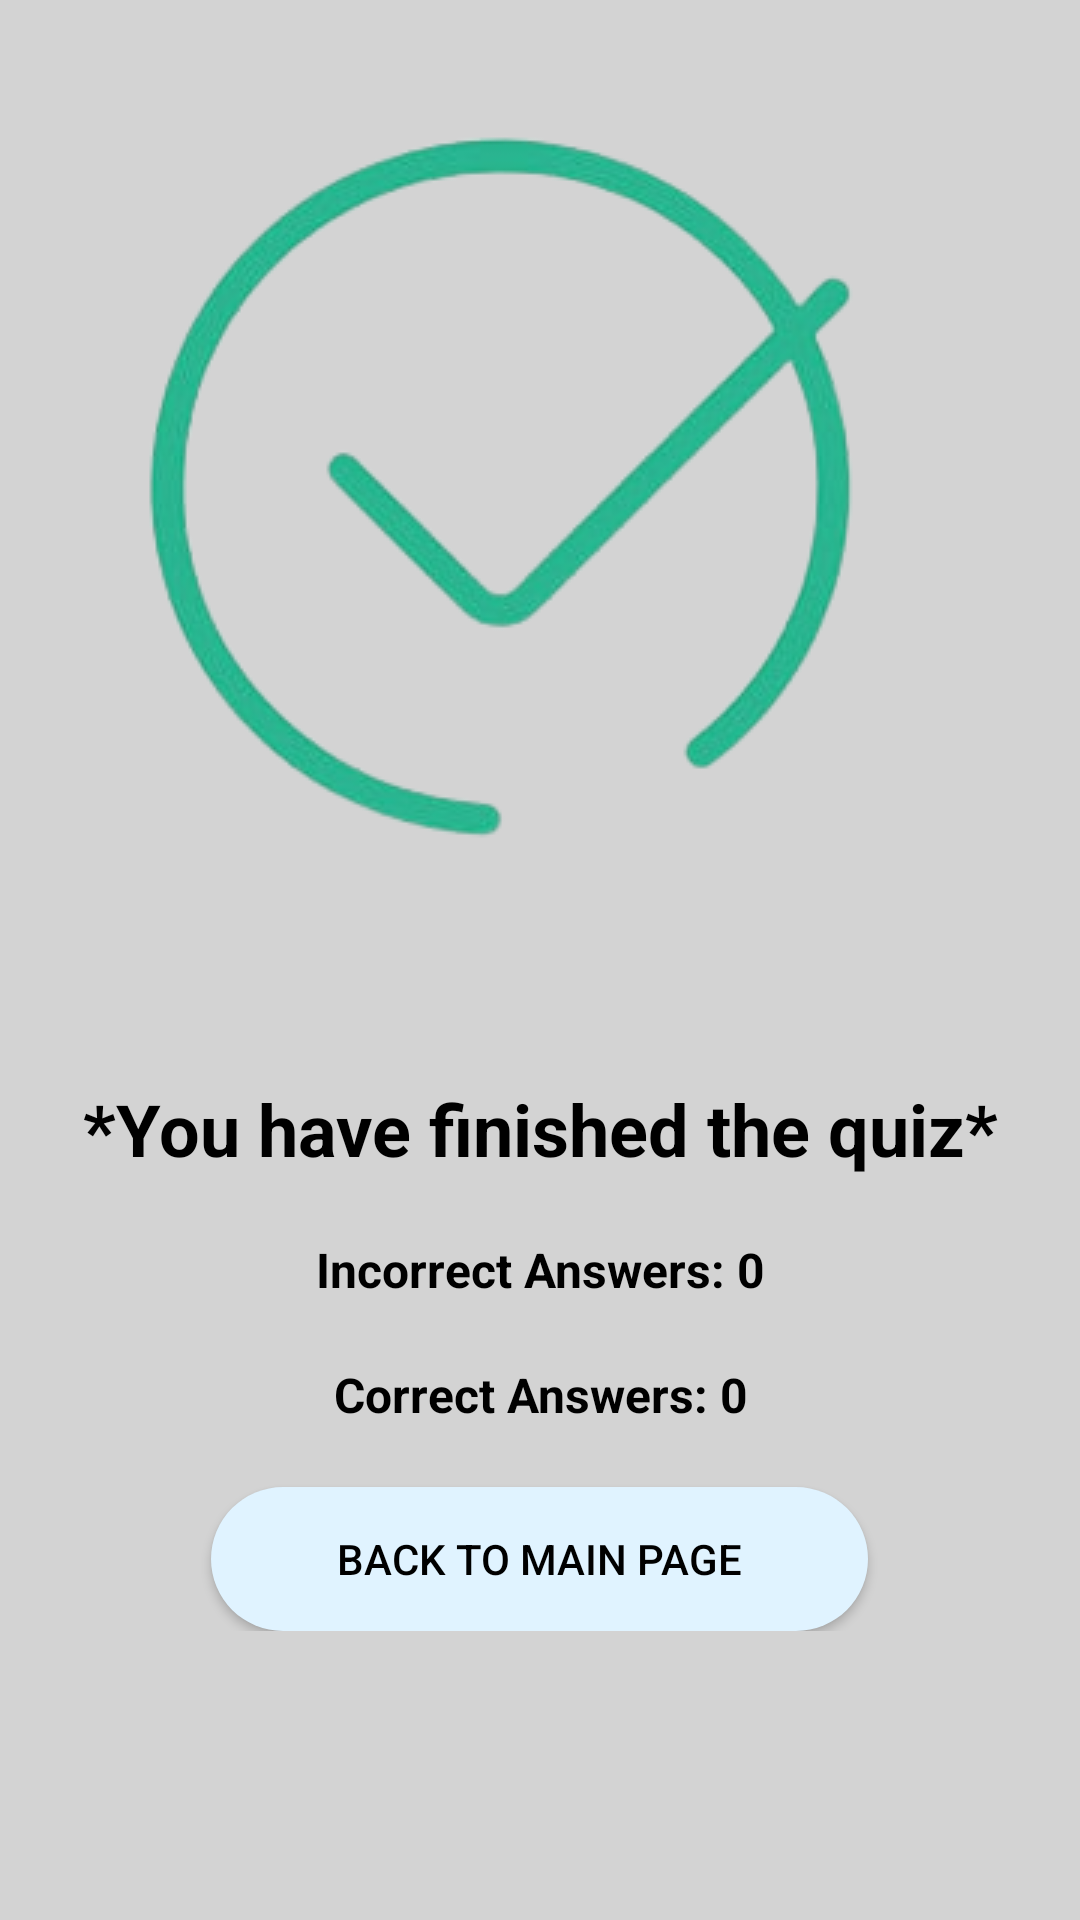

The Android layout XML behind this screen, and the referenced resources:
<!-- AndroidManifest.xml: application theme Theme.GPproject -->
<!-- res/layout/activity_quiz_results.xml -->
<?xml version="1.0" encoding="utf-8"?>
<androidx.constraintlayout.widget.ConstraintLayout xmlns:android="http://schemas.android.com/apk/res/android"
    xmlns:app="http://schemas.android.com/apk/res-auto"
    xmlns:tools="http://schemas.android.com/tools"
    android:layout_width="match_parent"
    android:layout_height="match_parent"
    android:background="@color/background"
    tools:context=".QuizResults">

    <LinearLayout
        android:layout_width="match_parent"
        android:layout_height="match_parent"
        android:orientation="vertical">

        <ImageView
            android:id="@+id/finishIcon"
            android:layout_width="wrap_content"
            android:layout_height="wrap_content"
            android:layout_gravity="center"
            android:adjustViewBounds="true"
            android:src="@drawable/finish" />

        <TextView
            android:id="@+id/successTextView"
            android:layout_width="match_parent"
            android:layout_height="wrap_content"
            android:layout_gravity="center"
            android:gravity="center"
            android:text="*You have finished the quiz*"
            android:textColor="@color/text"
            android:textSize="24sp"
            android:textStyle="bold" />

        <LinearLayout
            android:layout_width="match_parent"
            android:layout_height="wrap_content"
            android:layout_marginTop="10dp"
            android:orientation="vertical">

            <TextView
                android:id="@+id/incorrectAnswers"
                android:layout_width="match_parent"
                android:layout_height="wrap_content"
                android:gravity="center"
                android:padding="10dp"
                android:text="Incorrect Answers: 0"
                android:textColor="@color/text"
                android:textSize="16sp"
                android:textStyle="bold" />

            <TextView
                android:id="@+id/correctAnswers"
                android:layout_width="match_parent"
                android:layout_height="wrap_content"
                android:layout_gravity="center"
                android:gravity="center"
                android:padding="10dp"
                android:text="Correct Answers: 0"
                android:textColor="@color/text"
                android:textSize="16sp"
                android:textStyle="bold" />

            <androidx.appcompat.widget.AppCompatButton
                android:id="@+id/startNewQuizBtn"
                android:layout_width="219dp"
                android:layout_height="wrap_content"
                android:layout_gravity="center"
                android:layout_marginTop="10dp"
                android:background="@drawable/roundbutton_back"
                android:text="Back to main page"
                android:textColor="@color/black" />
        </LinearLayout>
    </LinearLayout>


</androidx.constraintlayout.widget.ConstraintLayout>
<!-- resources referenced by this layout -->
<resources>
  <color name="background">#0a082d</color>
  <color name="black">#FF000000</color>
  <color name="text">#ffffff</color>
  <!-- drawable finish: png bitmap (drawable, 40417 bytes) -->
  <!-- drawable roundbutton_back (drawable) -->
  <?xml version="1.0" encoding="utf-8"?>
  
  <shape xmlns:android="http://schemas.android.com/apk/res/android"
      android:shape="rectangle">
  
      <solid android:color="#E0F3FF"/>
      <corners android:radius="100dp"/>
  
  </shape>
  <style name="Theme.GPproject" parent="Theme.MaterialComponents.DayNight.NoActionBar">
          
          <item name="colorPrimary">@color/purple_500</item>
          <item name="colorPrimaryVariant">@color/purple_700</item>
          <item name="colorOnPrimary">@color/white</item>
          
          <item name="colorSecondary">@color/teal_200</item>
          <item name="colorSecondaryVariant">@color/teal_700</item>
          <item name="colorOnSecondary">@color/black</item>
          
          <item name="android:statusBarColor">?attr/colorPrimaryVariant</item>
          
      </style>
  <color name="purple_500">#FF6200EE</color>
  <color name="purple_700">#FF3700B3</color>
  <color name="white">#FFFFFFFF</color>
  <color name="teal_200">#FF03DAC5</color>
  <color name="teal_700">#FF018786</color>
</resources>
